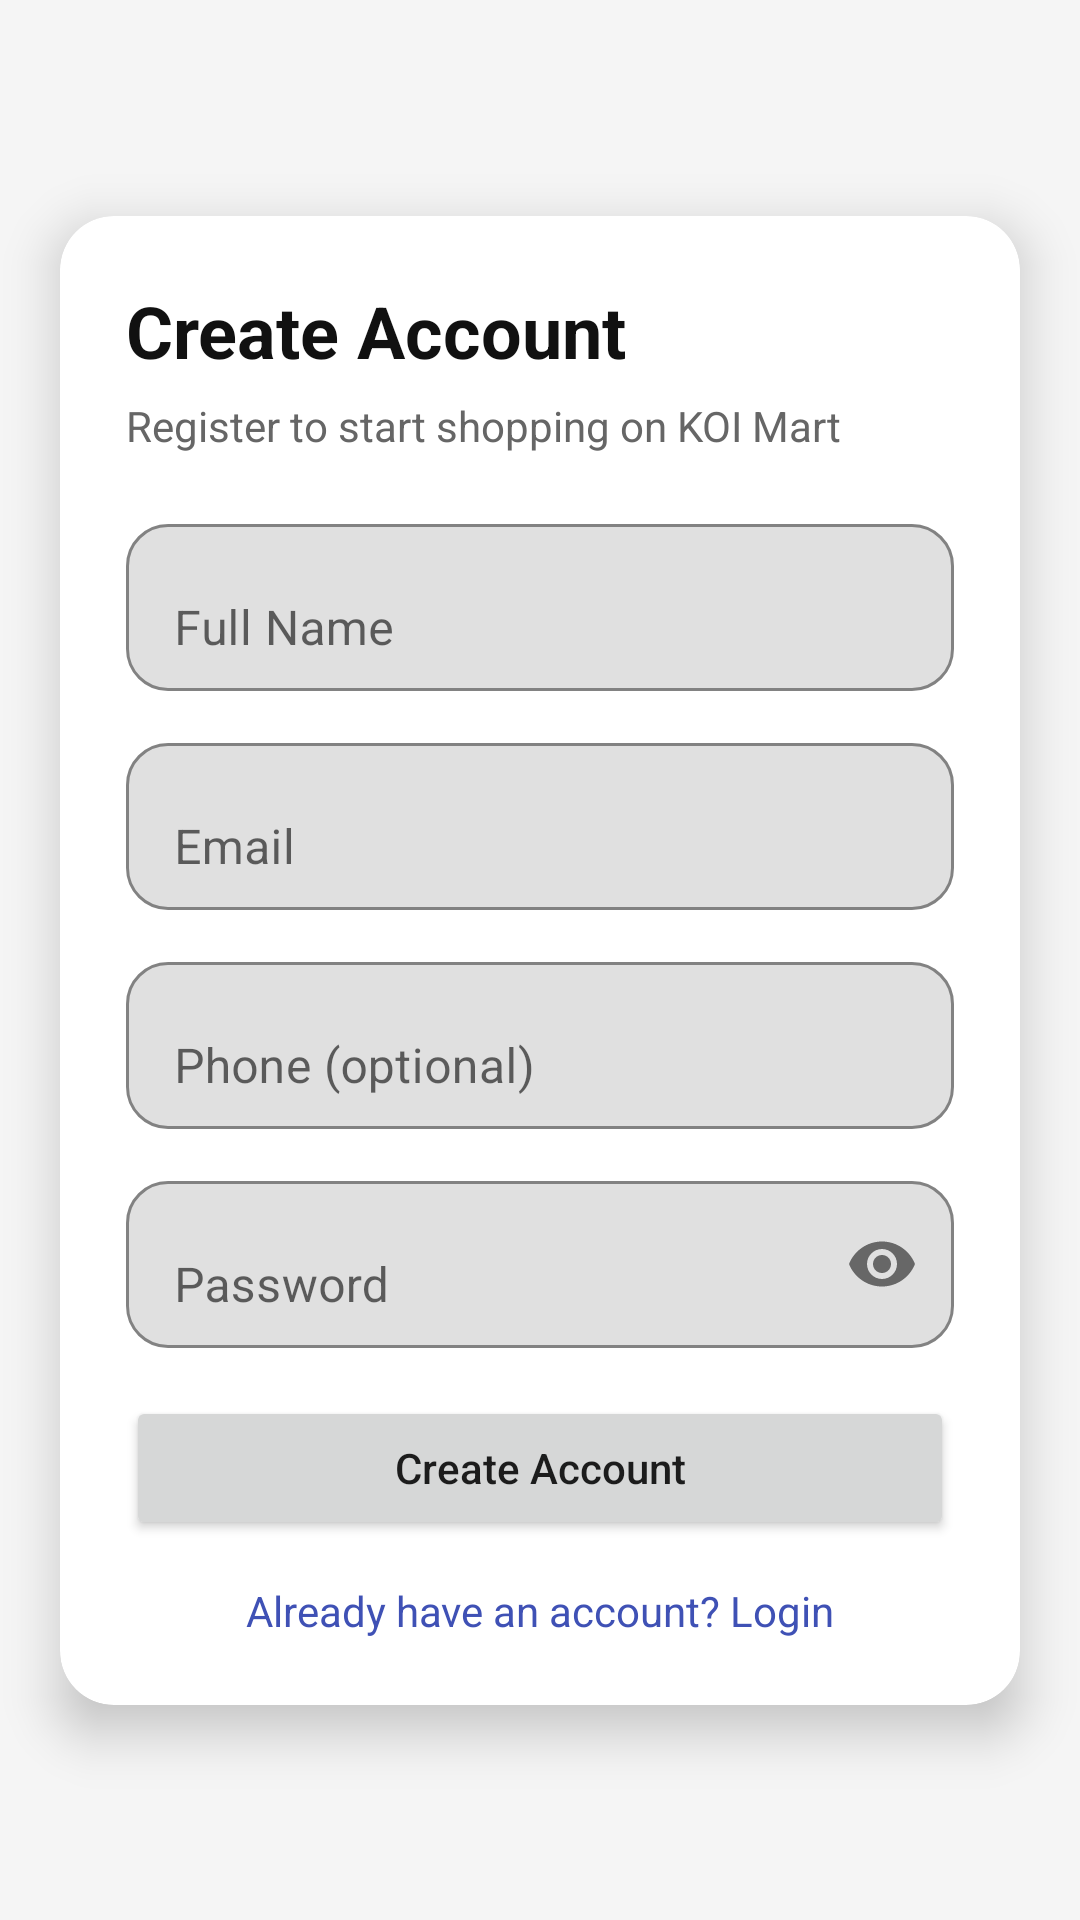

The Android layout XML behind this screen, and the referenced resources:
<!-- AndroidManifest.xml: application theme Theme.KOIMart -->
<!-- res/layout/activity_register.xml -->
<?xml version="1.0" encoding="utf-8"?>
<androidx.constraintlayout.widget.ConstraintLayout xmlns:android="http://schemas.android.com/apk/res/android"
    xmlns:app="http://schemas.android.com/apk/res-auto"
    android:layout_width="match_parent"
    android:layout_height="match_parent"
    android:background="#F5F5F5">

    <androidx.cardview.widget.CardView
        android:id="@+id/cardRegister"
        android:layout_width="0dp"
        android:layout_height="wrap_content"
        android:layout_margin="20dp"
        app:cardCornerRadius="18dp"
        app:cardElevation="10dp"
        app:layout_constraintTop_toTopOf="parent"
        app:layout_constraintBottom_toBottomOf="parent"
        app:layout_constraintStart_toStartOf="parent"
        app:layout_constraintEnd_toEndOf="parent">

        <androidx.constraintlayout.widget.ConstraintLayout
            android:layout_width="match_parent"
            android:layout_height="wrap_content"
            android:padding="22dp">

            <TextView
                android:id="@+id/txtTitleReg"
                android:layout_width="0dp"
                android:layout_height="wrap_content"
                android:text="Create Account"
                android:textSize="24sp"
                android:textStyle="bold"
                android:textColor="#111111"
                app:layout_constraintTop_toTopOf="parent"
                app:layout_constraintStart_toStartOf="parent"
                app:layout_constraintEnd_toEndOf="parent" />

            <TextView
                android:id="@+id/txtRegSub"
                android:layout_width="0dp"
                android:layout_height="wrap_content"
                android:text="Register to start shopping on KOI Mart"
                android:textSize="14sp"
                android:textColor="#666666"
                android:layout_marginTop="6dp"
                app:layout_constraintTop_toBottomOf="@id/txtTitleReg"
                app:layout_constraintStart_toStartOf="parent"
                app:layout_constraintEnd_toEndOf="parent" />

            <com.google.android.material.textfield.TextInputLayout
                android:id="@+id/tilName"
                android:layout_width="0dp"
                android:layout_height="wrap_content"
                android:layout_marginTop="18dp"
                app:boxBackgroundMode="outline"
                app:boxCornerRadiusTopStart="14dp"
                app:boxCornerRadiusTopEnd="14dp"
                app:boxCornerRadiusBottomStart="14dp"
                app:boxCornerRadiusBottomEnd="14dp"
                app:layout_constraintTop_toBottomOf="@id/txtRegSub"
                app:layout_constraintStart_toStartOf="parent"
                app:layout_constraintEnd_toEndOf="parent">

                <com.google.android.material.textfield.TextInputEditText
                    android:id="@+id/edtRegName"
                    android:layout_width="match_parent"
                    android:layout_height="wrap_content"
                    android:hint="Full Name"
                    android:inputType="textPersonName" />
            </com.google.android.material.textfield.TextInputLayout>

            <com.google.android.material.textfield.TextInputLayout
                android:id="@+id/tilRegEmail"
                android:layout_width="0dp"
                android:layout_height="wrap_content"
                android:layout_marginTop="12dp"
                app:boxBackgroundMode="outline"
                app:boxCornerRadiusTopStart="14dp"
                app:boxCornerRadiusTopEnd="14dp"
                app:boxCornerRadiusBottomStart="14dp"
                app:boxCornerRadiusBottomEnd="14dp"
                app:layout_constraintTop_toBottomOf="@id/tilName"
                app:layout_constraintStart_toStartOf="parent"
                app:layout_constraintEnd_toEndOf="parent">

                <com.google.android.material.textfield.TextInputEditText
                    android:id="@+id/edtRegEmail"
                    android:layout_width="match_parent"
                    android:layout_height="wrap_content"
                    android:hint="Email"
                    android:inputType="textEmailAddress" />
            </com.google.android.material.textfield.TextInputLayout>

            <com.google.android.material.textfield.TextInputLayout
                android:id="@+id/tilPhone"
                android:layout_width="0dp"
                android:layout_height="wrap_content"
                android:layout_marginTop="12dp"
                app:boxBackgroundMode="outline"
                app:boxCornerRadiusTopStart="14dp"
                app:boxCornerRadiusTopEnd="14dp"
                app:boxCornerRadiusBottomStart="14dp"
                app:boxCornerRadiusBottomEnd="14dp"
                app:layout_constraintTop_toBottomOf="@id/tilRegEmail"
                app:layout_constraintStart_toStartOf="parent"
                app:layout_constraintEnd_toEndOf="parent">

                <com.google.android.material.textfield.TextInputEditText
                    android:id="@+id/edtRegPhone"
                    android:layout_width="match_parent"
                    android:layout_height="wrap_content"
                    android:hint="Phone (optional)"
                    android:inputType="phone" />
            </com.google.android.material.textfield.TextInputLayout>

            <com.google.android.material.textfield.TextInputLayout
                android:id="@+id/tilRegPass"
                android:layout_width="0dp"
                android:layout_height="wrap_content"
                android:layout_marginTop="12dp"
                app:boxBackgroundMode="outline"
                app:boxCornerRadiusTopStart="14dp"
                app:boxCornerRadiusTopEnd="14dp"
                app:boxCornerRadiusBottomStart="14dp"
                app:boxCornerRadiusBottomEnd="14dp"
                app:endIconMode="password_toggle"
                app:layout_constraintTop_toBottomOf="@id/tilPhone"
                app:layout_constraintStart_toStartOf="parent"
                app:layout_constraintEnd_toEndOf="parent">

                <com.google.android.material.textfield.TextInputEditText
                    android:id="@+id/edtRegPassword"
                    android:layout_width="match_parent"
                    android:layout_height="wrap_content"
                    android:hint="Password"
                    android:inputType="textPassword" />
            </com.google.android.material.textfield.TextInputLayout>

            <Button
                android:id="@+id/btnRegister"
                android:layout_width="0dp"
                android:layout_height="wrap_content"
                android:text="Create Account"
                android:textAllCaps="false"
                android:layout_marginTop="16dp"
                android:paddingTop="12dp"
                android:paddingBottom="12dp"
                app:layout_constraintTop_toBottomOf="@id/tilRegPass"
                app:layout_constraintStart_toStartOf="parent"
                app:layout_constraintEnd_toEndOf="parent" />

            <TextView
                android:id="@+id/txtGoLogin"
                android:layout_width="0dp"
                android:layout_height="wrap_content"
                android:text="Already have an account? Login"
                android:textAlignment="center"
                android:textColor="#3F51B5"
                android:textSize="14sp"
                android:layout_marginTop="14dp"
                app:layout_constraintTop_toBottomOf="@id/btnRegister"
                app:layout_constraintStart_toStartOf="parent"
                app:layout_constraintEnd_toEndOf="parent"
                app:layout_constraintBottom_toBottomOf="parent" />

        </androidx.constraintlayout.widget.ConstraintLayout>
    </androidx.cardview.widget.CardView>

</androidx.constraintlayout.widget.ConstraintLayout>
<!-- resources referenced by this layout -->
<resources>
  <style name="Theme.KOIMart" parent="Theme.MaterialComponents.DayNight.NoActionBar">
          <item name="colorPrimary">@color/purple_500</item>
          <item name="colorPrimaryVariant">@color/purple_700</item>
          <item name="colorOnPrimary">@android:color/white</item>
          <item name="colorSecondary">@color/teal_700</item>
          <item name="android:statusBarColor" tools:targetApi="l">@color/purple_700</item>
      </style>
  <color name="purple_500">#6200EE</color>
  <color name="purple_700">#3700B3</color>
  <color name="teal_700">#018786</color>
</resources>
